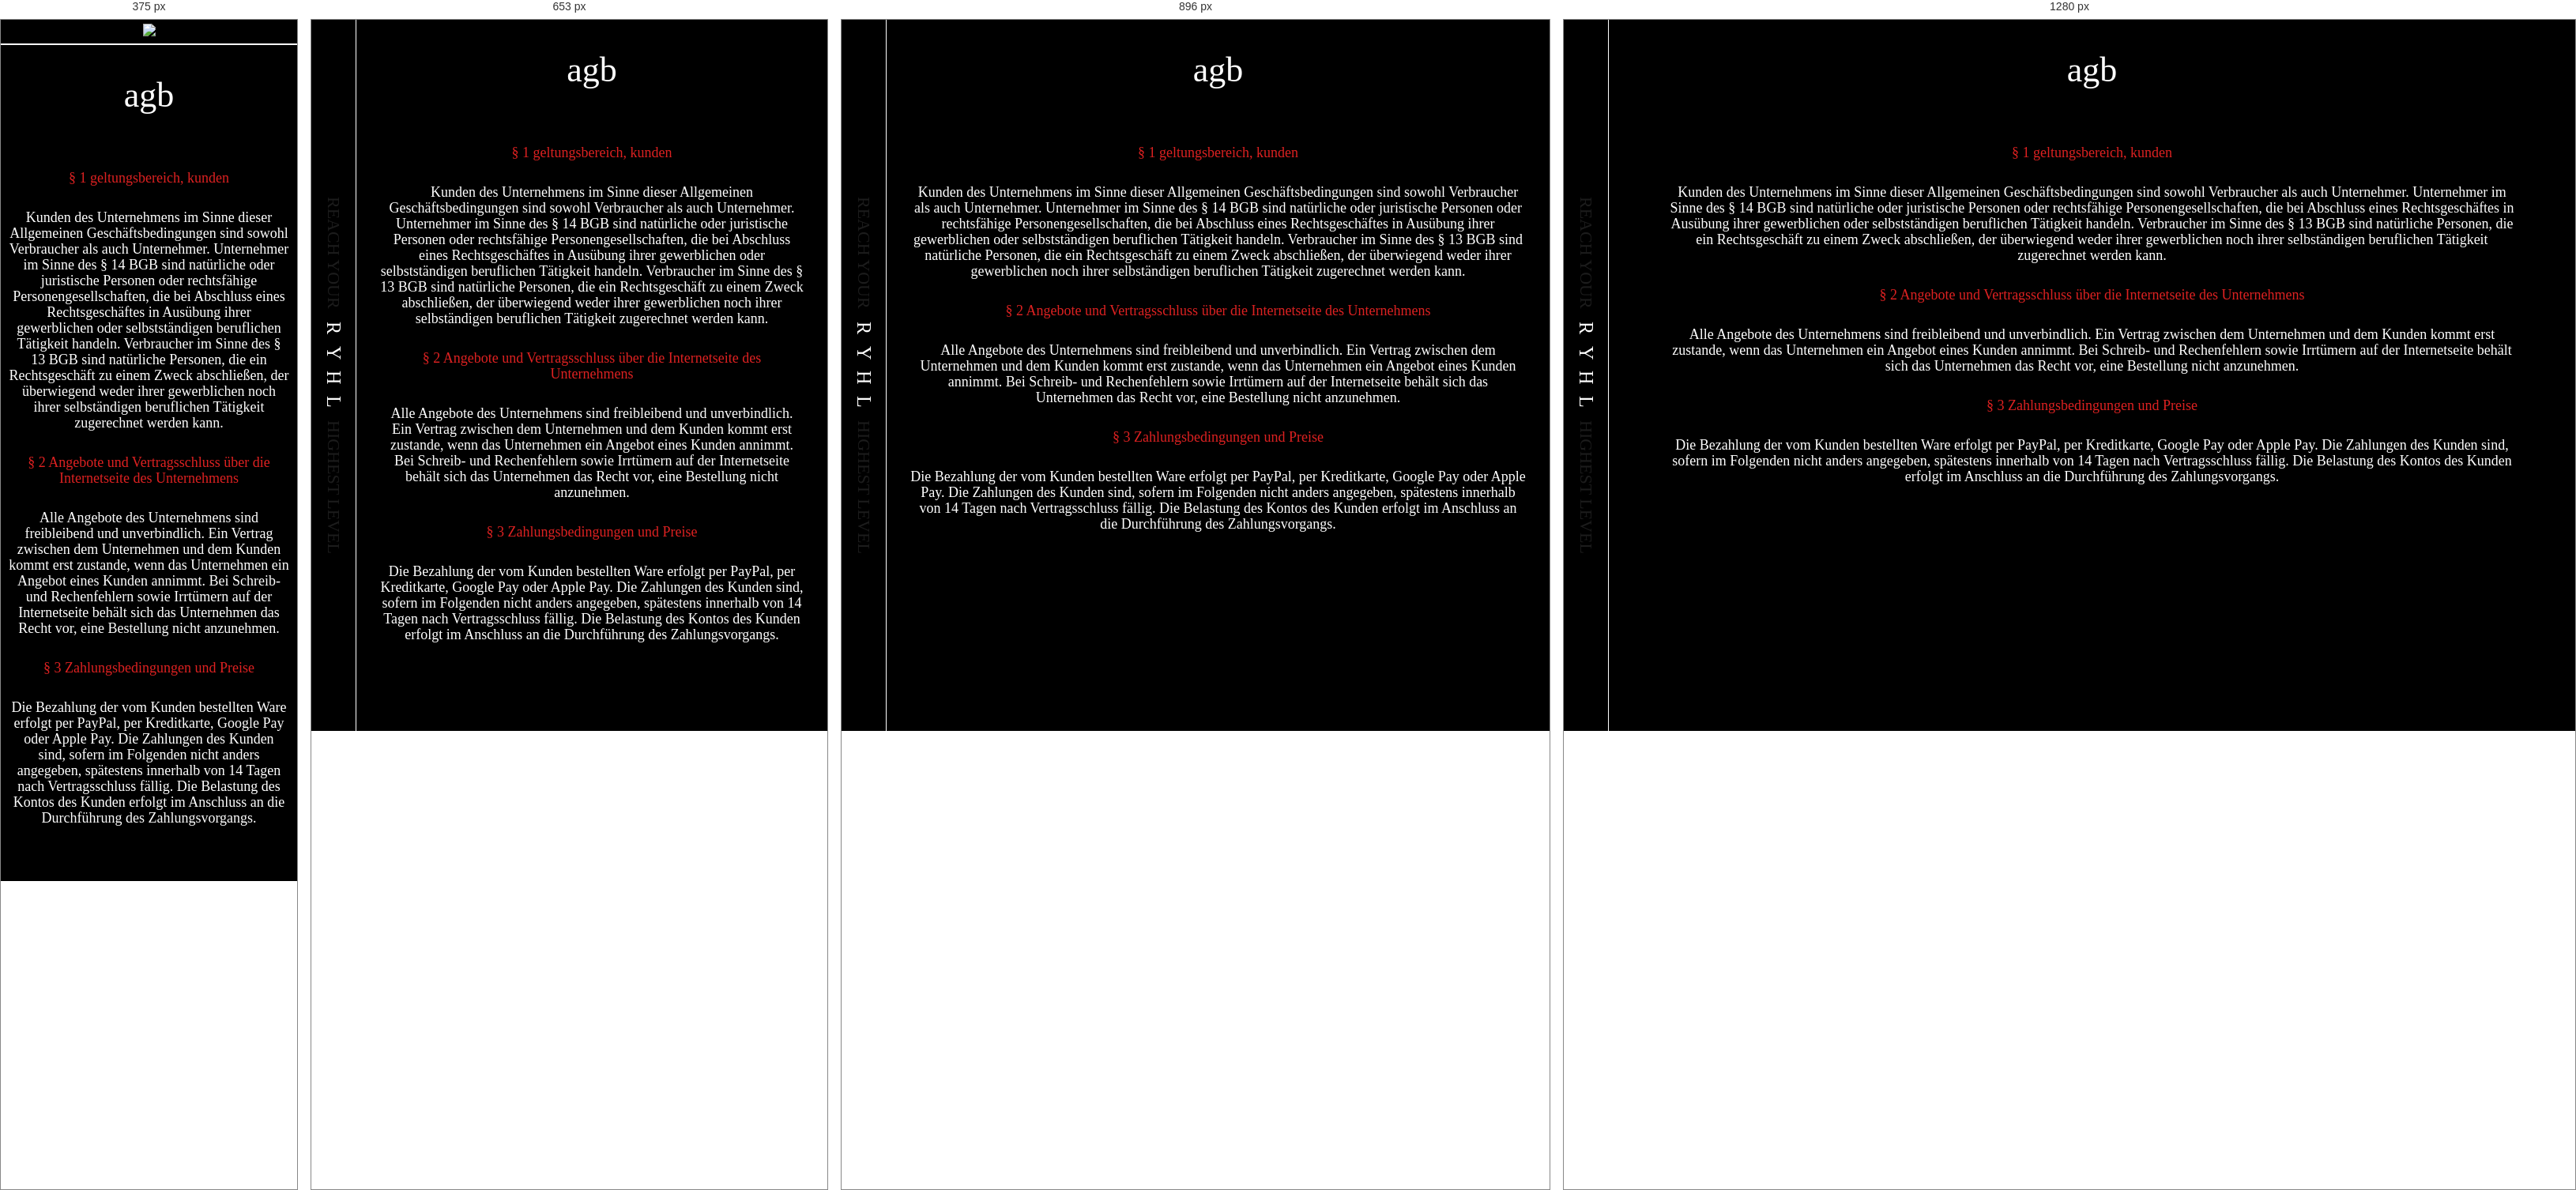
Rendered at 375 px, 653 px, 896 px and 1280 px, left to right.

<!-- file: agb.html -->
<!DOCTYPE html>
<html lang="en">
<head>
    <meta charset="utf-8">
    <meta name="viewport" content="width=device-width, initial-scale=1, shrink-to-fit=no">
    <link rel="stylesheet" type="text/css" href="css/agb.css">

      <link rel="stylesheet" href="https://use.fontawesome.com/releases/v5.3.1/css/all.css" integrity="sha384-mzrmE5qonljUremFsqc01SB46JvROS7bZs3IO2EmfFsd15uHvIt+Y8vEf7N7fWAU" crossorigin="anonymous">
      
      <link rel="preconnect" href="https://fonts.googleapis.com">
<link rel="preconnect" href="https://fonts.gstatic.com" crossorigin>
<link href="https://fonts.googleapis.com/css2?family=Rokkitt:wght@100;200;300;400;500;600;700;800;900&display=swap" rel="stylesheet">

<script src="https://ajax.googleapis.com/ajax/libs/jquery/3.5.1/jquery.min.js"></script>   
    </head>
<body>
   <section id="greater_then_mobile">
    <section class="agb_page_section">     
      <header>
        <div class="nav_plus_shooping"> 
         <div class="nav_icon"><a class="open_close_nav"><i class="fas fa-bars"></i></a></div>
        </div>
        <div class="logo"><span>REACH YOUR</span><span class="logo_middle_part"><a href="index.html"><small>R</small><small>Y</small><small>H</small><small>L</small></a></span><span>HIGHEST LEVEL</span></div>
         <div class="insta_icon"><i class="fab fa-instagram"></i></div>
      </header>

         
    
    <section class="agb_body_section">
     <div class="agb_container">
          <div class="agb_section_heading">
              <h3>agb</h3> 
        </div>
        <div class="agb_section_contact_detail">
           <div class="agb_section_contact_fields">
                <p class="agb_red_color">§ 1 geltungsbereich, kunden</p>
                </div>
                <div class="agb_section_contact_fields">
                    <p> Kunden des Unternehmens im Sinne dieser Allgemeinen Geschäftsbedingungen sind sowohl Verbraucher als auch Unternehmer. Unternehmer im Sinne
                        des § 14 BGB sind natürliche oder juristische Personen oder rechtsfähige Personengesellschaften, die bei 
                       Abschluss eines Rechtsgeschäftes in Ausübung 
                       ihrer gewerblichen oder selbstständigen beruflichen Tätigkeit handeln. Verbraucher im Sinne des § 13 BGB sind natürliche Personen, die ein Rechtsgeschäft zu 
                       einem Zweck abschließen, der überwiegend weder ihrer gewerblichen noch ihrer selbständigen beruflichen Tätigkeit zugerechnet werden kann.</p>
                    </div>
                    <div class="agb_section_contact_fields">
                        <p class="agb_red_color">§ 2 Angebote und Vertragsschluss über die Internetseite des Unternehmens</p>
                        </div>
                        <div class="agb_section_contact_fields">
                            <p>Alle Angebote des Unternehmens sind freibleibend und unverbindlich. Ein Vertrag zwischen dem Unternehmen und dem 
                                Kunden kommt erst zustande, wenn das Unternehmen ein Angebot eines Kunden annimmt. Bei Schreib- und Rechenfehlern sowie Irrtümern auf der 
                                Internetseite behält sich das Unternehmen das Recht vor, eine Bestellung nicht anzunehmen.</p>
                            </div>
                            <div class="agb_section_contact_fields">
                                <p class="agb_red_color">§ 3 Zahlungsbedingungen und Preise</p>
                                </div>
                           
                <div class="agb_section_contact_fields">
              <p> Die Bezahlung der vom Kunden bestellten Ware erfolgt per PayPal, per Kreditkarte, Google Pay oder Apple Pay. 
                Die Zahlungen des Kunden sind, sofern im Folgenden nicht anders angegeben, spätestens innerhalb von 14 Tagen nach Vertragsschluss fällig.
                 Die Belastung des Kontos des Kunden erfolgt im Anschluss an die Durchführung des Zahlungsvorgangs.</p>
               </div>
             
        </div>

        <div class="agb_down_arrow">
            <a href="#"><i class="fas fa-angle-double-down"></i></a>
        </div>
       
       </div> 

    </section>


    </section>
</section>



<section class="Mobile_home_section">
    <div class="mobile_header">
        <div class="shopping_cart"><i class="fas fa-shopping-bag"></i></div>
        <div class="logo"><a href="index.html"><img src="image/mobile_logo.png"></a></div>
        <div class="nav_icon"><a class="open_close_nav"><i class="fas fa-bars"></i></a></div>
    </div>

    <section class="agb_body_section">
        <div class="agb_container">
             <div class="agb_section_heading">
                 <h3>agb</h3> 
           </div>
           <div class="agb_section_contact_detail">
              <div class="agb_section_contact_fields">
                   <p class="agb_red_color">§ 1 geltungsbereich, kunden</p>
                   </div>
                   <div class="agb_section_contact_fields">
                       <p> Kunden des Unternehmens im Sinne dieser Allgemeinen Geschäftsbedingungen sind sowohl Verbraucher als auch Unternehmer. Unternehmer im Sinne
                           des § 14 BGB sind natürliche oder juristische Personen oder rechtsfähige Personengesellschaften, die bei 
                          Abschluss eines Rechtsgeschäftes in Ausübung 
                          ihrer gewerblichen oder selbstständigen beruflichen Tätigkeit handeln. Verbraucher im Sinne des § 13 BGB sind natürliche Personen, die ein Rechtsgeschäft zu 
                          einem Zweck abschließen, der überwiegend weder ihrer gewerblichen noch ihrer selbständigen beruflichen Tätigkeit zugerechnet werden kann.</p>
                       </div>
                       <div class="agb_section_contact_fields">
                           <p class="agb_red_color">§ 2 Angebote und Vertragsschluss über die Internetseite des Unternehmens</p>
                           </div>
                           <div class="agb_section_contact_fields">
                               <p>Alle Angebote des Unternehmens sind freibleibend und unverbindlich. Ein Vertrag zwischen dem Unternehmen und dem 
                                   Kunden kommt erst zustande, wenn das Unternehmen ein Angebot eines Kunden annimmt. Bei Schreib- und Rechenfehlern sowie Irrtümern auf der 
                                   Internetseite behält sich das Unternehmen das Recht vor, eine Bestellung nicht anzunehmen.</p>
                               </div>
                               <div class="agb_section_contact_fields">
                                   <p class="agb_red_color">§ 3 Zahlungsbedingungen und Preise</p>
                                   </div>
                              
                   <div class="agb_section_contact_fields">
                 <p> Die Bezahlung der vom Kunden bestellten Ware erfolgt per PayPal, per Kreditkarte, Google Pay oder Apple Pay. 
                   Die Zahlungen des Kunden sind, sofern im Folgenden nicht anders angegeben, spätestens innerhalb von 14 Tagen nach Vertragsschluss fällig.
                    Die Belastung des Kontos des Kunden erfolgt im Anschluss an die Durchführung des Zahlungsvorgangs.</p>
                  </div>
                
           </div>
   
           <div class="agb_down_arrow">
               <a href="#"><i class="fas fa-angle-double-down"></i></a>
           </div>
   
          </div> 
   
       </section>
   
</section>

<!-- responsive nav start -->
<section class="responsive_nav_bar">
  
    <section class="responsive_nav_page_section">     
      <div class="responsive_header">
      
         <div class="responsive_nav_icon"><a class="open_close_nav"><i class="fas fa-times"></i></a></div>
    
        <div class="responsive_logo"><span>REACH YOUR</span><span class="responsive_logo_middle_part"><a href="index.html"><small>R</small><small>Y</small><small>H</small><small>L</small></a></span><span>HIGHEST LEVEL</span></div>
         
        <div class="responsive_insta_icon"><i class="fab fa-instagram"></i></div>
      </div>
  
       <section class="responsive_nav_details">
         <div class="responsive_nav_details_secion_one">
          <span><a href="index.html">start</a></span>
          <span><a href="raffle.html">RAFFLE</a></span>
           <span> <a href="sneaker.html">SNEAKERS</a></span>
             <span> <a href="sign_up.html">Sign up</a></span>
             <span> <a href="account_setting.html">Account</a></span>
               <span><a href="login.html">login</a></span>
         </div>
         <div class="responsive_nav_details_secion_two">
             <ul>
               <li><a href="impressum.html">IMPRESSUM</a></li>
               <li><a href="shipping.html">SHIPPING</a></li>
               <li><a href="contact.html">CONTACT</a></li>
             </ul>
           </div>
           <div class="responsive_nav_details_secion_three">
            <ul>
              <li><a href="privacy.html">privacy</a></li>
              <li><a href="agb.html">agb</a></li>
            </ul>
          </div>
       </section>
  
  
      </section>
  
  </section>
  <!-- responsive nav end -->    
<script src="script/custom.js"></script>

</body>
</html>    


/* @media block from css/agb.css */
@media (min-width: 768px) and (max-width: 1024px) {
    header {
        height: 100%;
    }
    .agb_body_section {
        height: 100%;
    }
    header .logo {
        padding: 15px 0px;
    }
    .responsive_nav_details_secion_two{
        position: unset;
        bottom: 0px;
    }
    .responsive_nav_details_secion_three{
        position: unset;
        bottom: 0px;
    }
}

/* @media block from css/agb.css */
@media (max-width: 767px){
    
    header {
        height: 100%;
    }
    .agb_body_section {
        height: 100%;
    }
    header .logo {
        padding: 15px 0px;
    }
    .responsive_nav_details_secion_two{
        position: unset;
        bottom: 0px;
    }
    .responsive_nav_details_secion_three{
        position: unset;
        bottom: 0px;
    }

}

/* @media block from css/agb.css */
@media (max-width: 540px){
    .Mobile_home_section{
       display: block;
       visibility: visible;
    }
    #greater_then_mobile{
        display: none;
        visibility:hidden;
    }
    .agb_body_section {
     padding: 0px 10px;
     height: 100%;
     padding-top: 40px;
    }


     
    .responsive_nav_details_secion_one {
        padding-left: 25px;
    } 
    .responsive_nav_details_secion_one a {
        font-size: 40px;
        margin-bottom: 16px;
    }
    .responsive_nav_details_secion_two {
        float: left;
        padding: 0px 10px;
    }.responsive_nav_details_secion_two ul{
        flex-direction: column;
        text-align: right;
    }
    .responsive_nav_details_secion_two ul li {
        padding-bottom: 10px;
    }
    .responsive_nav_details_secion_three {
        float: left;
        padding: 0px 10px;
    }
    .responsive_nav_details_secion_three ul {
        flex-direction: column;
        text-align: right;
    }
    .responsive_nav_details_secion_three ul li {
        padding: 0px 15px;
    } 
   
   
}